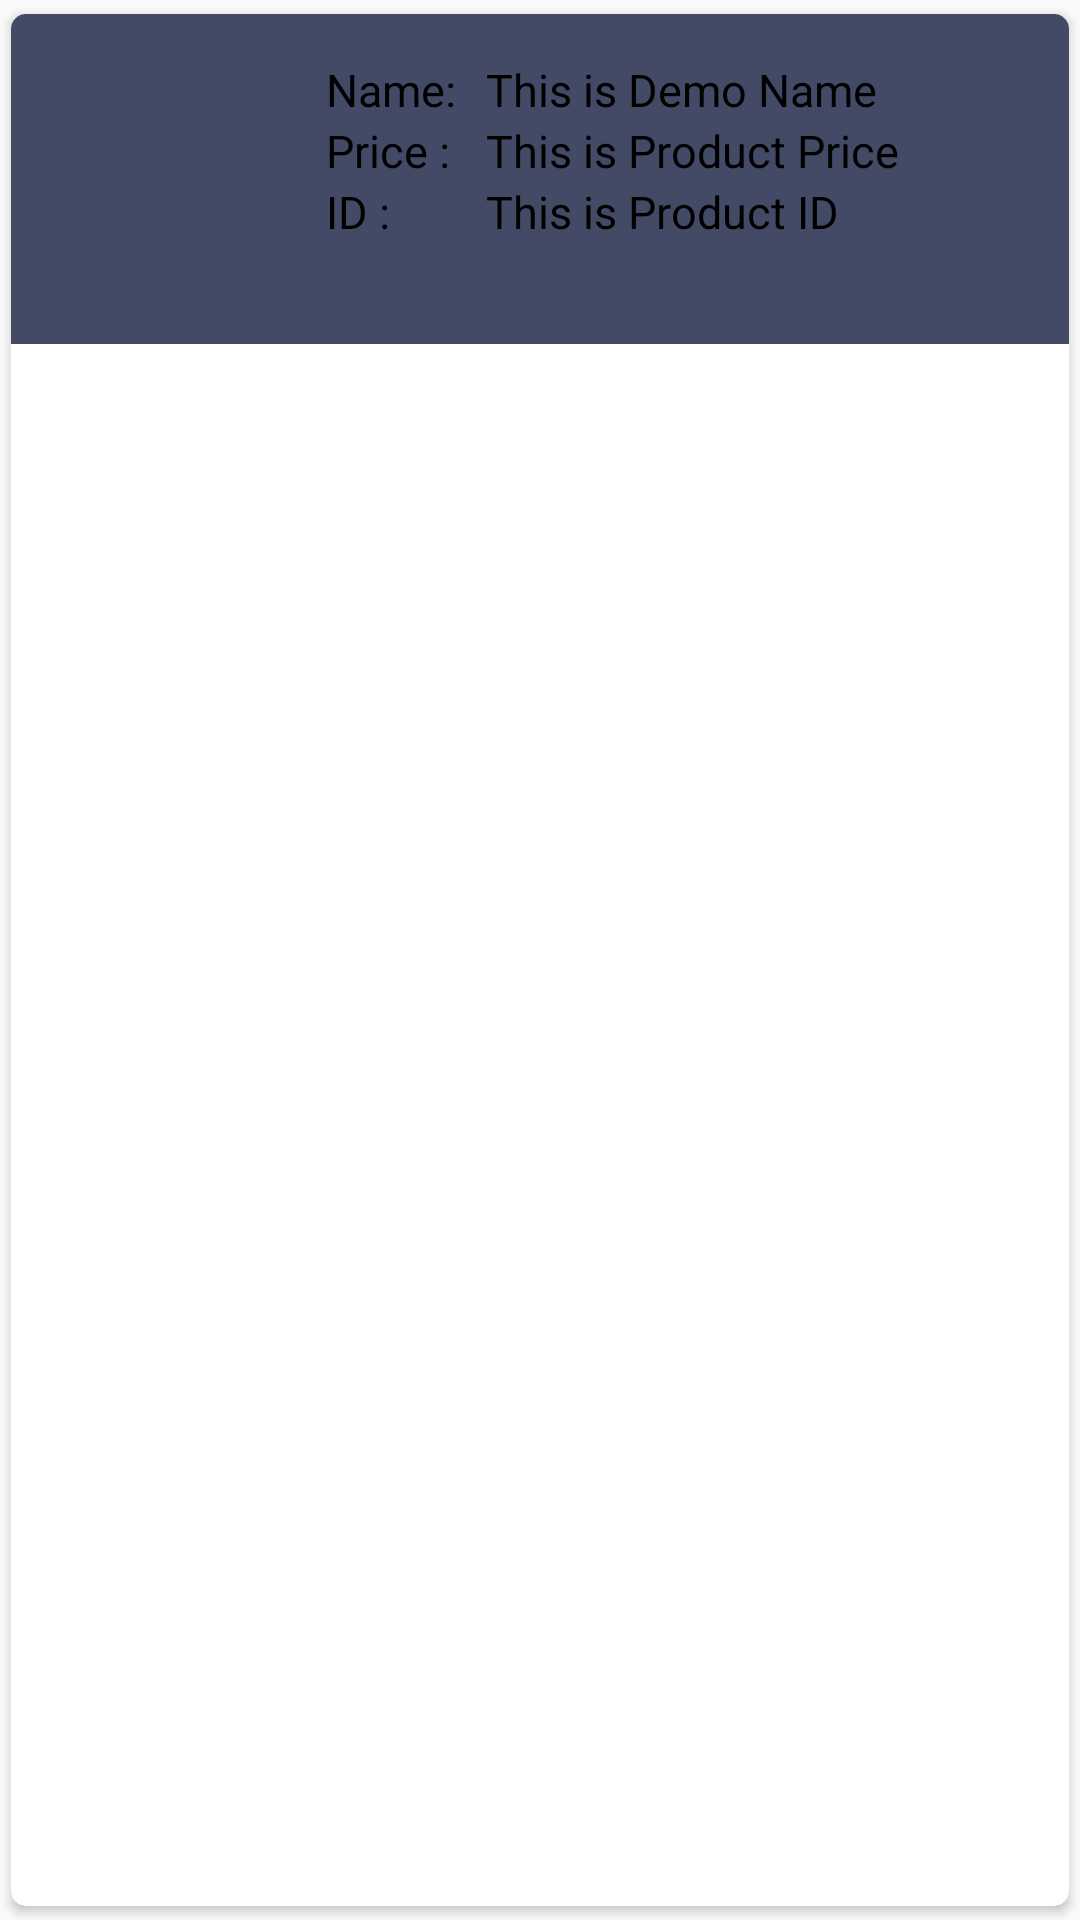

Reconstruct the res/layout file that produces this screen, plus the resources it refers to.
<!-- AndroidManifest.xml: application theme Theme.MarketPlace -->
<!-- res/layout/ad_adapter_view.xml -->
<?xml version="1.0" encoding="utf-8"?>
<androidx.cardview.widget.CardView xmlns:android="http://schemas.android.com/apk/res/android"
    xmlns:app="http://schemas.android.com/apk/res-auto"
    android:layout_width="match_parent"
    android:layout_height="wrap_content"
    android:elevation="8dp"
    app:cardCornerRadius="5dp"
    app:cardUseCompatPadding="true"
    android:background="#1A1B1E">

    <RelativeLayout
        android:layout_width="match_parent"
        android:layout_height="wrap_content"
        android:background="#434A65"
        android:padding="15dp">

        <ImageView
            android:id="@+id/img1"
            android:layout_width="80dp"
            android:layout_height="80dp"
            android:src="@mipmap/ic_launcher" />

        <TextView
            android:id="@+id/txt_name"
            android:layout_width="wrap_content"
            android:layout_height="wrap_content"
            android:layout_marginLeft="10dp"
            android:layout_toRightOf="@id/img1"
            android:text="Name:"
            android:textColor="#000"
            android:textSize="15sp">

        </TextView>

        <TextView
            android:id="@+id/nametext"
            android:layout_width="wrap_content"
            android:layout_height="wrap_content"
            android:layout_marginLeft="10dp"
            android:layout_toRightOf="@id/txt_name"
            android:text="This is Demo Name"
            android:textColor="#000"
            android:textSize="15sp" />

        <TextView
            android:id="@+id/txt_price"
            android:layout_width="wrap_content"
            android:layout_height="wrap_content"
            android:layout_below="@id/nametext"
            android:layout_marginLeft="10dp"
            android:layout_toRightOf="@id/img1"
            android:text="Price :"
            android:textColor="#000"
            android:textSize="15sp" />

        <TextView
            android:id="@+id/emailtext"
            android:layout_width="wrap_content"
            android:layout_height="wrap_content"
            android:layout_below="@id/nametext"
            android:layout_marginLeft="10dp"
            android:layout_toRightOf="@id/txt_name"
            android:text="This is Product Price"
            android:textColor="#000"
            android:textSize="15sp" />

        <TextView
            android:layout_width="wrap_content"
            android:layout_height="wrap_content"
            android:layout_below="@+id/txt_price"
            android:layout_marginStart="10dp"
            android:layout_marginLeft="10dp"

            android:layout_toEndOf="@+id/img1"
            android:layout_toRightOf="@id/img1"
            android:text="ID :"
            android:textColor="#000"
            android:textSize="15sp" />

        <TextView
            android:id="@+id/showID"
            android:layout_width="wrap_content"
            android:layout_height="wrap_content"
            android:layout_below="@id/emailtext"
            android:layout_marginLeft="10dp"

            android:layout_toRightOf="@id/txt_name"
            android:text="This is Product ID"
            android:textColor="#000"
            android:textSize="15sp" />



    </RelativeLayout>

</androidx.cardview.widget.CardView>
<!-- resources referenced by this layout -->
<resources>
  <style name="Theme.MarketPlace" parent="Theme.AppCompat.Light.NoActionBar">
          
          <item name="colorPrimary">@color/purple_500</item>
          <item name="colorPrimaryVariant">@color/purple_700</item>
          <item name="colorOnPrimary">@color/white</item>
          
          <item name="colorSecondary">@color/teal_200</item>
          <item name="colorSecondaryVariant">@color/teal_700</item>
          <item name="colorOnSecondary">@color/black</item>
          
          <item name="android:statusBarColor" tools:targetApi="l">?attr/colorPrimaryVariant</item>
          
      </style>
  <!-- not gathered from this repository: default colours our renderer supplied (Android Studio template values) -->
  <color name="purple_500">#FF6200EE</color>
  <color name="purple_700">#FF3700B3</color>
  <color name="teal_200">#FF03DAC5</color>
  <color name="teal_700">#FF018786</color>
  <color name="black">#FF000000</color>
  <color name="white">#FFFFFFFF</color>
</resources>
